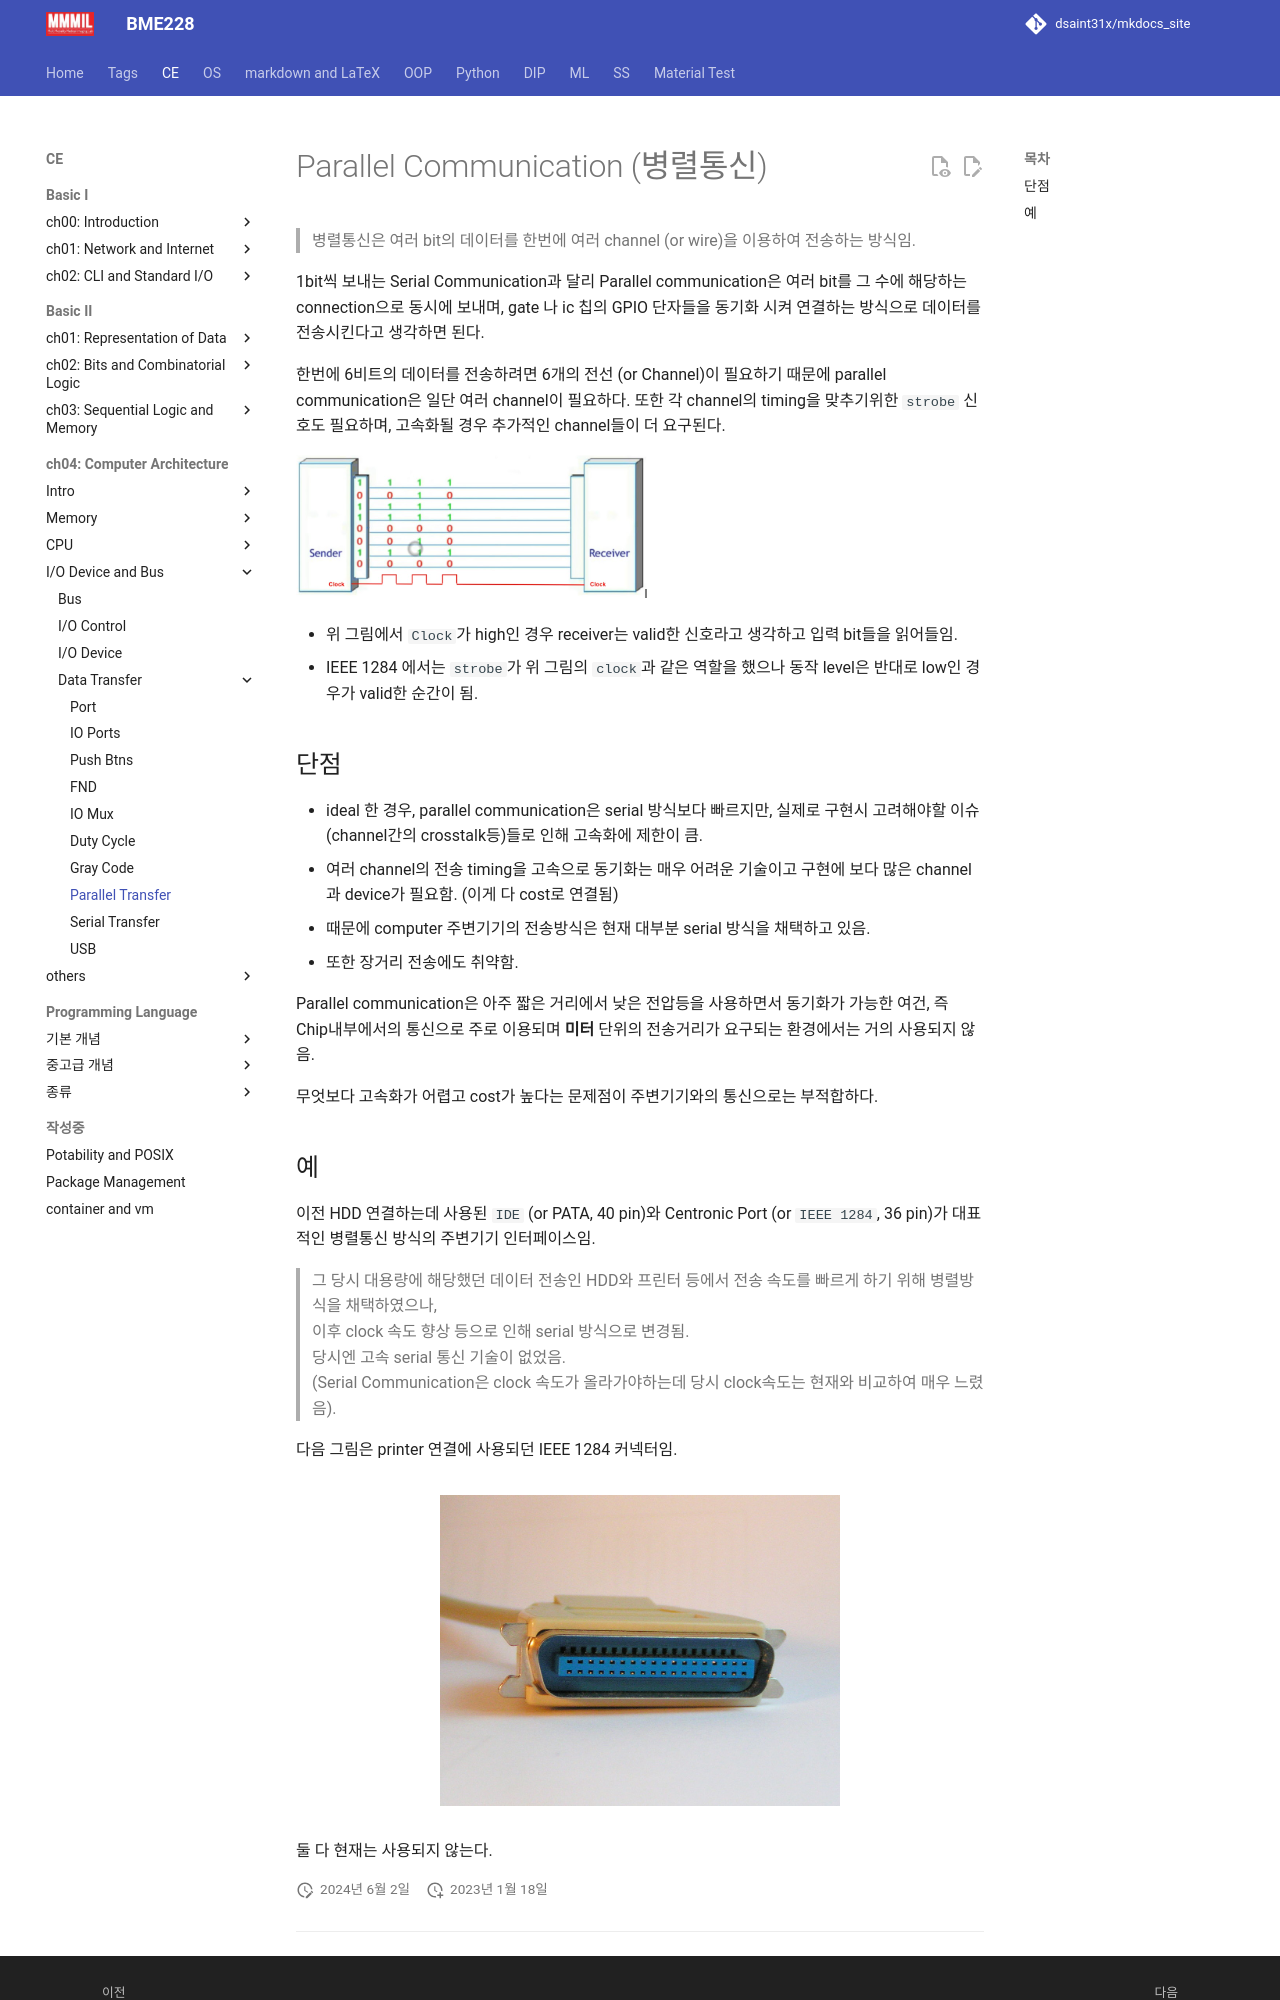

repository: dsaint31x/mkdocs_site · page: CE/ch06/ce06_1_07_parallel_com/index.html · generator: mkdocs

# Parallel Communication (병렬통신)

> 병렬통신은 여러 bit의 데이터를 한번에 여러 channel (or wire)을 이용하여 전송하는 방식임.

1bit씩 보내는 Serial Communication과 달리 Parallel communication은 여러 bit를 그 수에 해당하는 connection으로 동시에 보내며, gate 나 ic 칩의 GPIO 단자들을 동기화 시켜 연결하는 방식으로 데이터를 전송시킨다고 생각하면 된다.

한번에 6비트의 데이터를 전송하려면 6개의 전선 (or Channel)이 필요하기 때문에 parallel communication은 일단 여러 channel이 필요하다. 또한 각 channel의 timing을 맞추기위한 `strobe` 신호도 필요하며, 고속화될 경우 추가적인 channel들이 더 요구된다.

![parallel_com](img/parallel_com.png)

* 위 그림에서 `Clock`가 high인 경우 receiver는 valid한 신호라고 생각하고 입력 bit들을 읽어들임.
* IEEE 1284 에서는 `strobe`가 위 그림의 `clock`과 같은 역할을 했으나 동작 level은 반대로 low인 경우가 valid한 순간이 됨.

## 단점

* ideal 한 경우, parallel communication은 serial 방식보다 빠르지만, 실제로 구현시 고려해야할 이슈(channel간의 crosstalk등)들로 인해 고속화에 제한이 큼.
* 여러 channel의 전송 timing을 고속으로 동기화는 매우 어려운 기술이고 구현에 보다 많은 channel과 device가 필요함. (이게 다 cost로 연결됨)
* 때문에 computer 주변기기의 전송방식은 현재 대부분 serial 방식을 채택하고 있음.
* 또한 장거리 전송에도 취약함.

Parallel communication은 아주 짧은 거리에서 낮은 전압등을 사용하면서 동기화가 가능한 여건, 즉 Chip내부에서의 통신으로 주로 이용되며 **미터** 단위의 전송거리가 요구되는 환경에서는 거의 사용되지 않음.

무엇보다 고속화가 어렵고 cost가 높다는 문제점이 주변기기와의 통신으로는 부적합하다.
